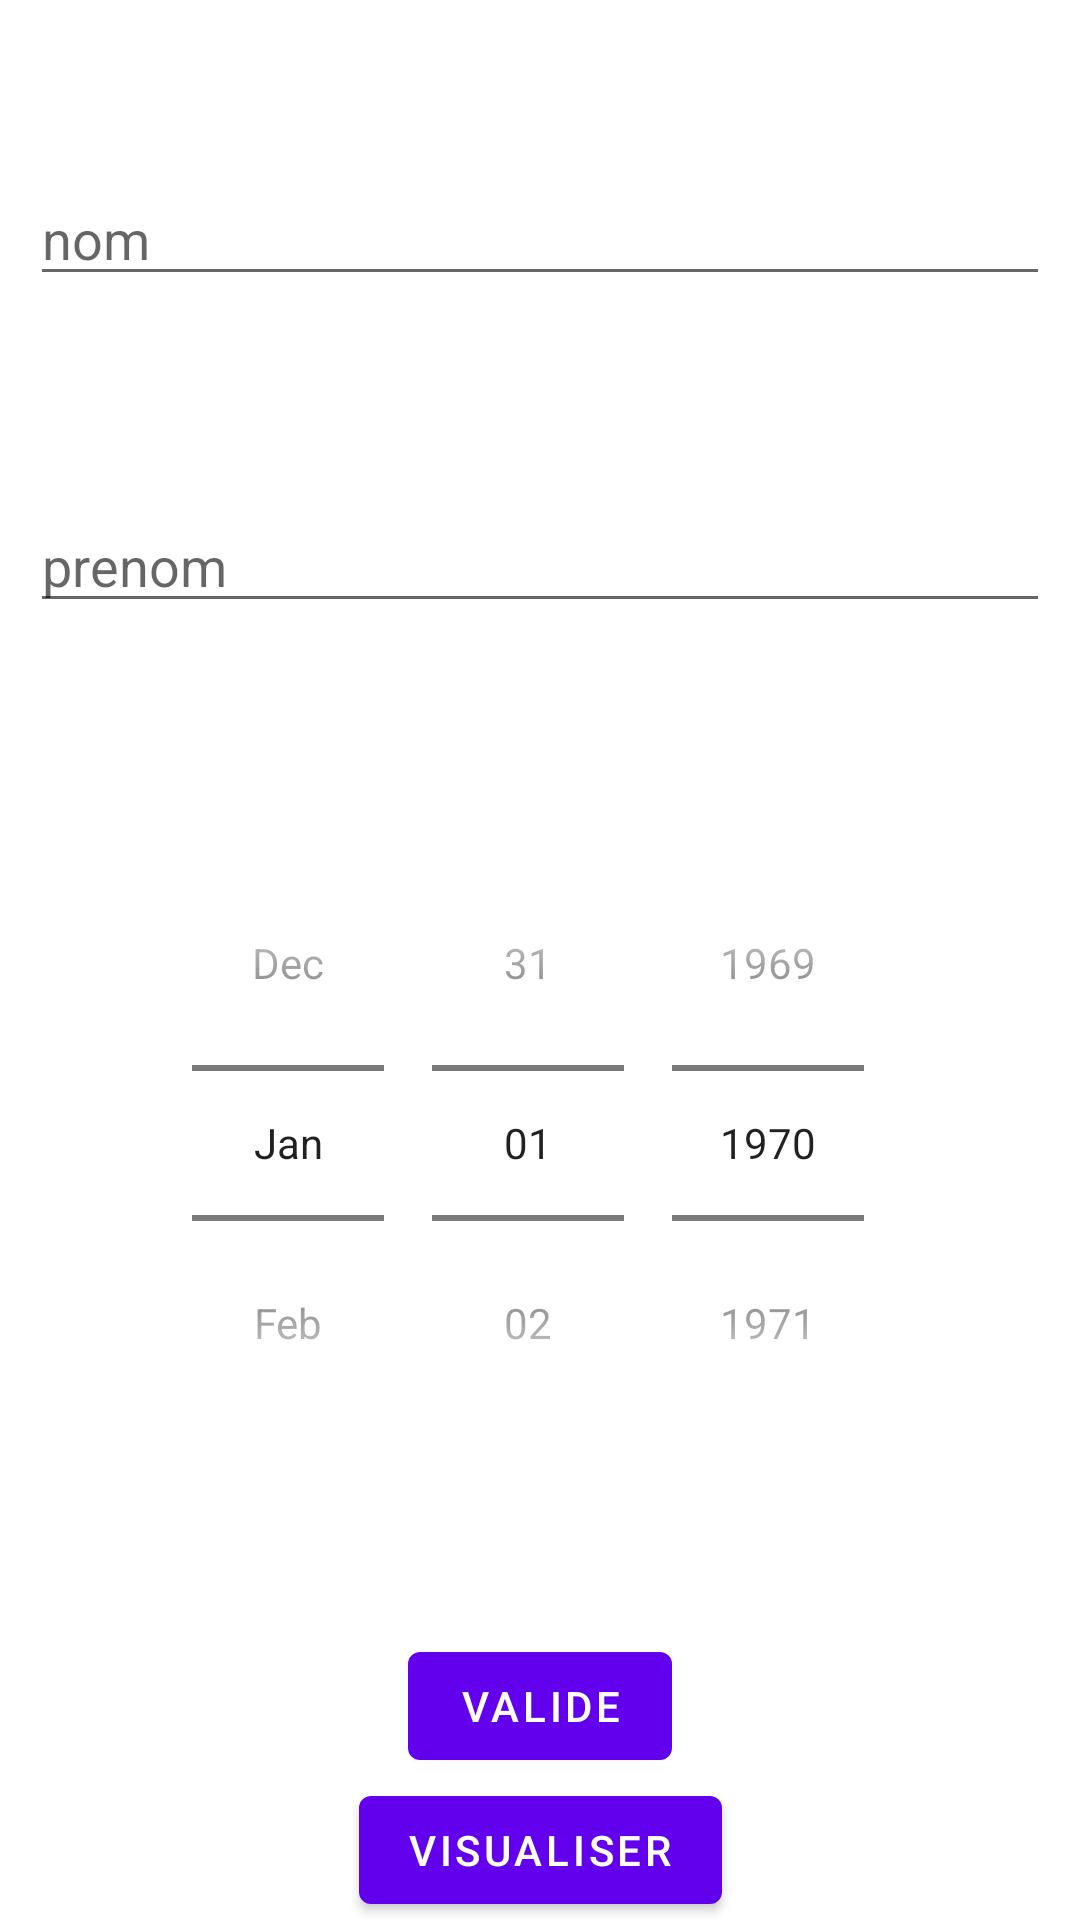

Produce the Android XML layout that renders to this screen, including the resource entries it uses.
<!-- AndroidManifest.xml: application theme Theme.TestAndroidPartie2 -->
<!-- res/layout/fragment_first.xml -->
<?xml version="1.0" encoding="utf-8"?>
<androidx.constraintlayout.widget.ConstraintLayout xmlns:android="http://schemas.android.com/apk/res/android"
    xmlns:app="http://schemas.android.com/apk/res-auto"
    xmlns:tools="http://schemas.android.com/tools"
    android:layout_width="match_parent"
    android:layout_height="match_parent"
    tools:context=".FirstFragment">

    <com.google.android.material.textfield.TextInputEditText
        android:hint="nom"
        android:id="@+id/textview_nom"
        android:layout_width="match_parent"
        android:layout_height="wrap_content"
        app:layout_constraintBottom_toTopOf="@id/textview_prenom"
        app:layout_constraintEnd_toEndOf="parent"
        android:layout_margin="10dp"

        app:layout_constraintStart_toStartOf="parent"
        app:layout_constraintTop_toTopOf="parent" />
    <com.google.android.material.textfield.TextInputEditText
        android:hint="prenom"
        android:id="@+id/textview_prenom"
        android:layout_width="match_parent"
        android:layout_height="wrap_content"
        app:layout_constraintBottom_toTopOf="@id/textview_birthdate"
        app:layout_constraintEnd_toEndOf="parent"
        android:layout_margin="10dp"

        app:layout_constraintStart_toStartOf="parent"
        app:layout_constraintTop_toBottomOf="@id/textview_nom" />

    <DatePicker
        android:hint="date de n"
        android:id="@+id/textview_birthdate"
        android:datePickerMode="spinner"
        android:layout_width="match_parent"
        android:layout_margin="10dp"
        android:layout_height="wrap_content"
        app:layout_constraintBottom_toTopOf="@id/button_submit"
        app:layout_constraintEnd_toEndOf="parent"
        android:calendarViewShown="false"
        app:layout_constraintStart_toStartOf="parent"
        app:layout_constraintTop_toBottomOf="@id/textview_prenom" />

    <Button
        android:id="@+id/button_submit"
        android:layout_width="wrap_content"
        android:layout_height="wrap_content"
        android:text="@string/submit"
        app:layout_constraintBottom_toBottomOf="parent"
        app:layout_constraintEnd_toEndOf="parent"
        app:layout_constraintStart_toStartOf="parent"
        app:layout_constraintTop_toBottomOf="@id/textview_birthdate" />
    <Button
        android:id="@+id/button_view"
        android:layout_width="wrap_content"
        android:layout_height="wrap_content"
        android:text="@string/view"
        app:layout_constraintTop_toBottomOf="@id/button_submit"
        app:layout_constraintStart_toStartOf="@id/button_submit"
        app:layout_constraintEnd_toEndOf="@id/button_submit"/>
</androidx.constraintlayout.widget.ConstraintLayout>
<!-- resources referenced by this layout -->
<resources>
  <string name="submit">valide</string>
  <string name="view">visualiser</string>
  <style name="Theme.TestAndroidPartie2" parent="Theme.MaterialComponents.DayNight.DarkActionBar">
          
          <item name="colorPrimary">@color/purple_500</item>
          <item name="colorPrimaryVariant">@color/purple_700</item>
          <item name="colorOnPrimary">@color/white</item>
          
          <item name="colorSecondary">@color/teal_200</item>
          <item name="colorSecondaryVariant">@color/teal_700</item>
          <item name="colorOnSecondary">@color/black</item>
          
          <item name="android:statusBarColor">?attr/colorPrimaryVariant</item>
          
      </style>
  <color name="purple_500">#FF6200EE</color>
  <color name="purple_700">#FF3700B3</color>
  <color name="white">#FFFFFFFF</color>
  <color name="teal_200">#FF03DAC5</color>
  <color name="teal_700">#FF018786</color>
  <color name="black">#FF000000</color>
</resources>
